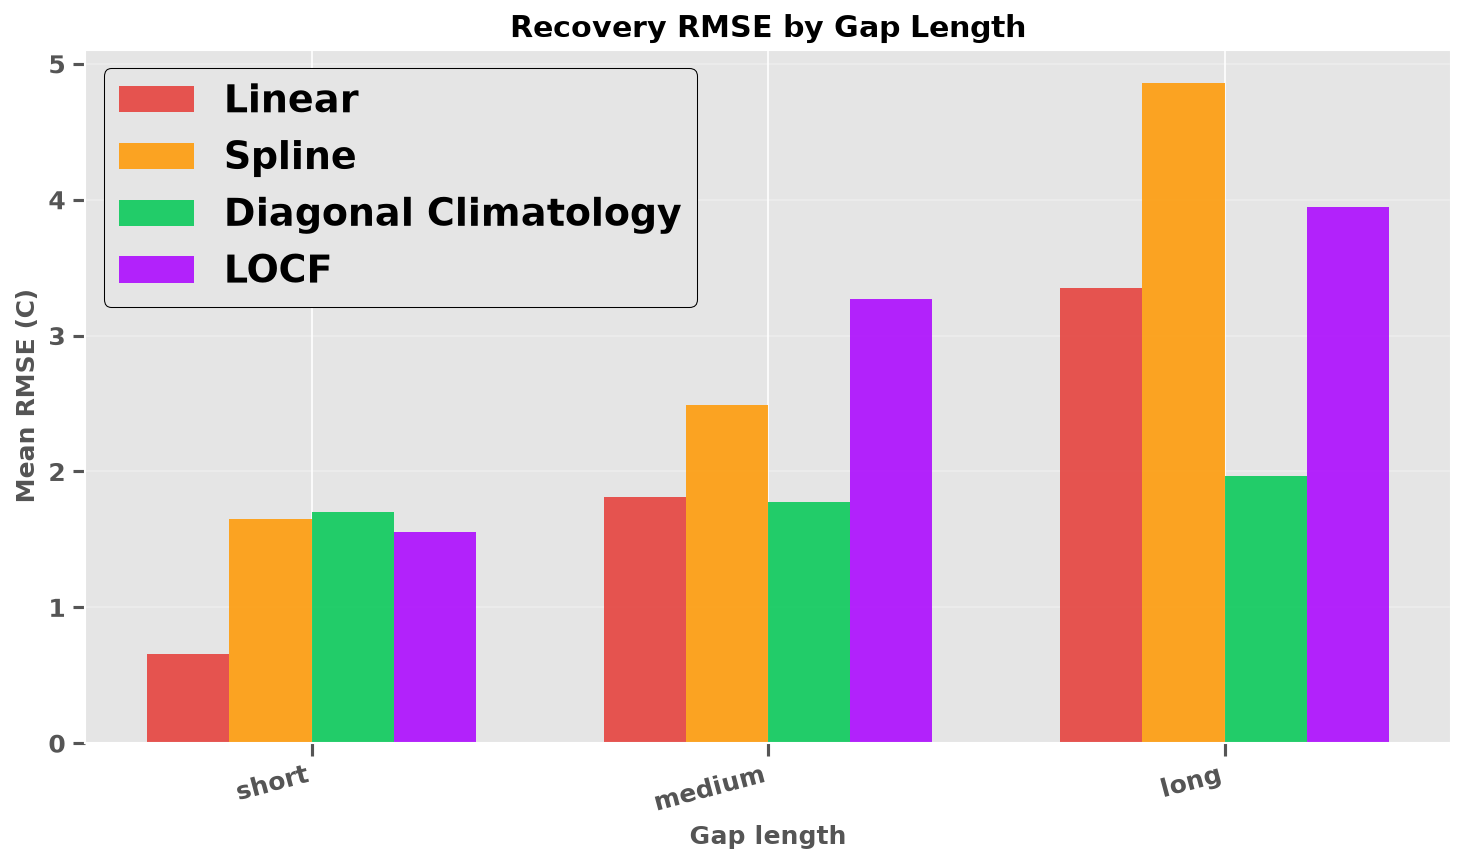

The file beside this chart, header and first rows:
Length, Linear, Spline, Diagonal Climatology, LOCF
short, 0.6539, 1.65, 1.699, 1.557
medium, 1.816, 2.488, 1.775, 3.267
long, 3.348, 4.862, 1.969, 3.945
